Photos from the image-classification dataset "preprocessed_dr_dataset" in the GitHub repository YASWINKUMAR02/EyeDiseaseNet. Its 4 classes are: mild, moderate, proliferate DR, severe.

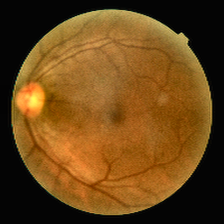
Label: mild

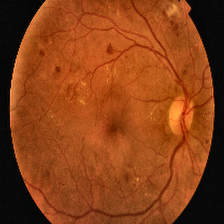
Label: proliferate DR

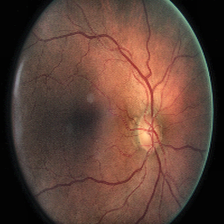
Label: moderate

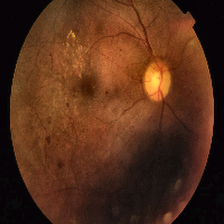
Label: proliferate DR

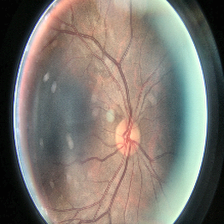
Label: moderate

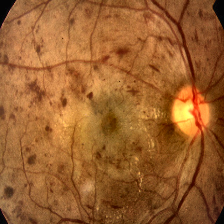
Label: severe
